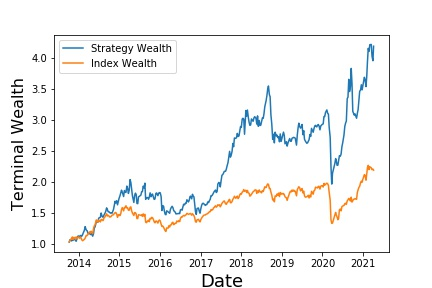

Source data for this figure (header and first rows):
, Annualized Return, Annualized Vol, Sharpe Ratio, Max Drawdown, Skewness, Kurtosis, Cornish-Fisher VaR (5%), Historic CVaR (5%)
Mean Return, 21.08, 25.18, 0.5656, -44.68, -0.6673, 6.154, 0.05931, 0.08588
